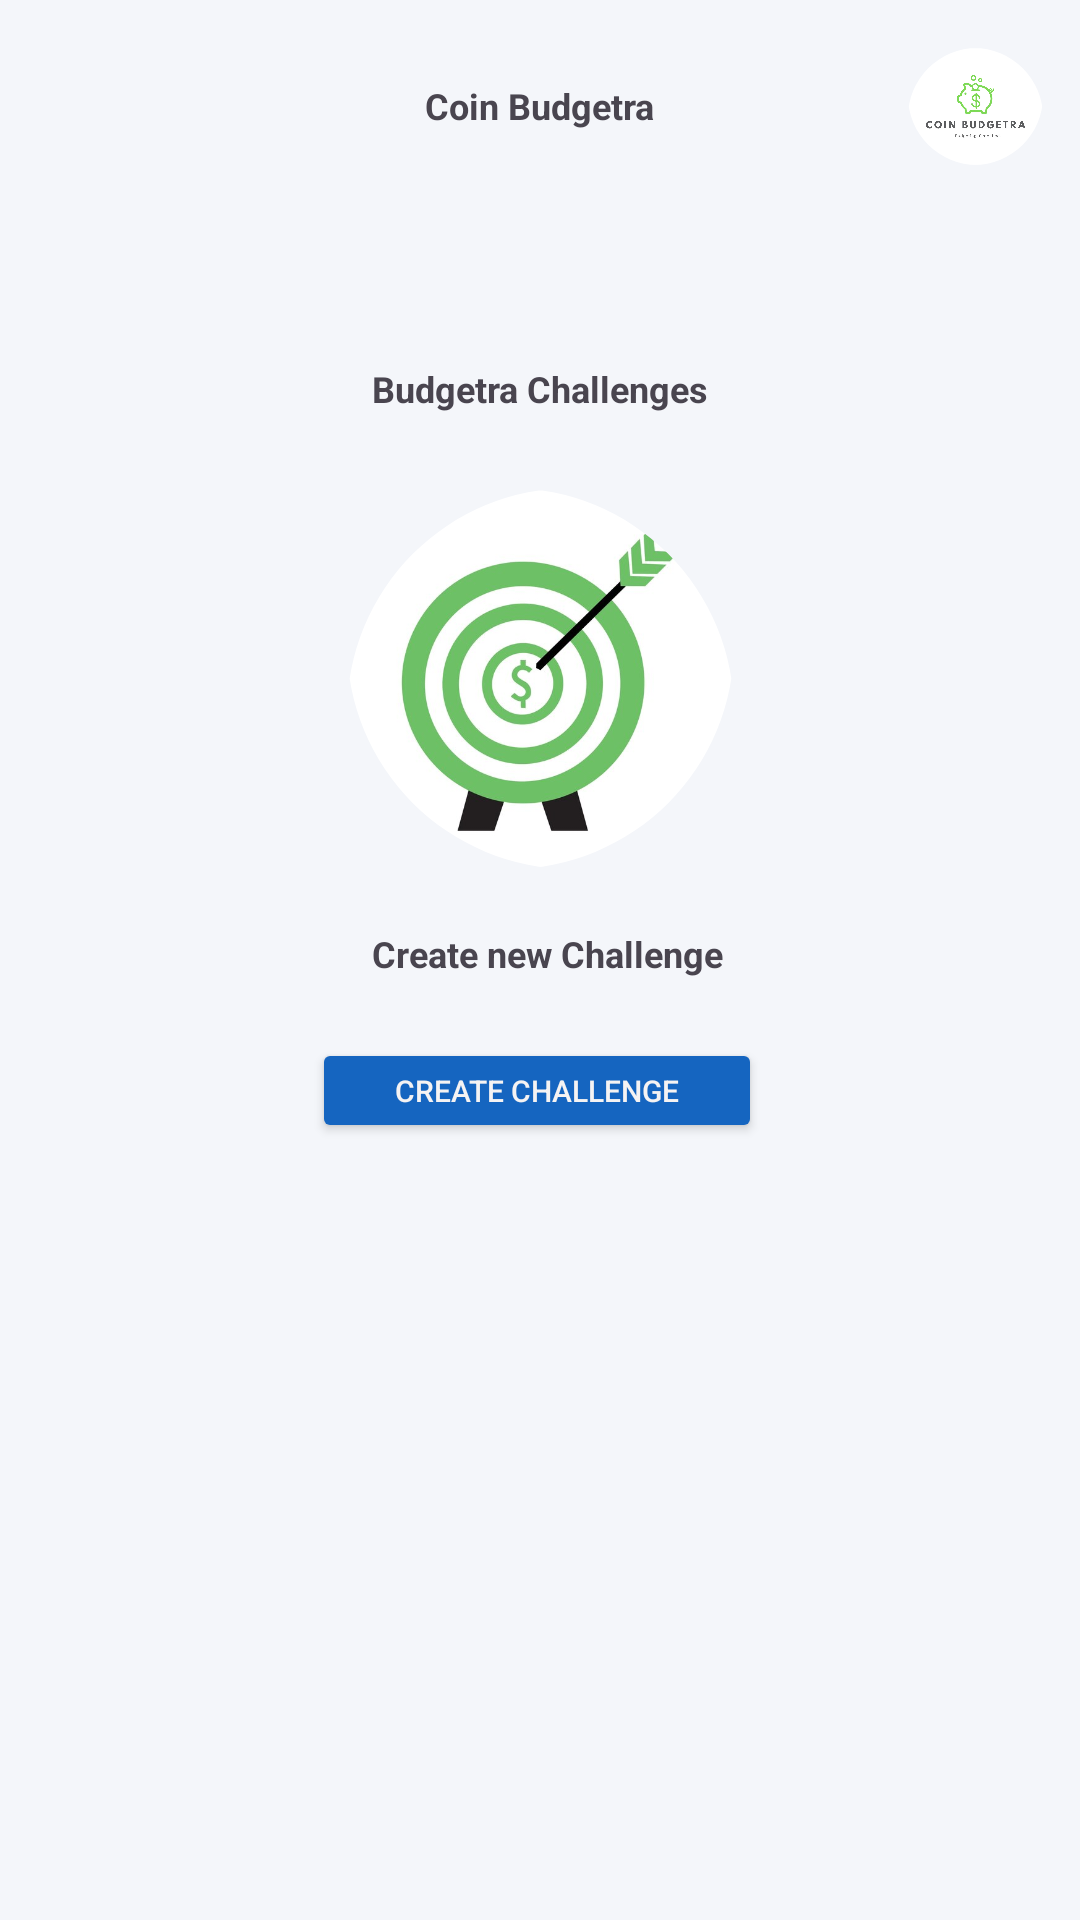

This screen was rendered from an Android layout file. Write that file and the resources it references.
<!-- AndroidManifest.xml: application theme Theme.Coin_Budgetra -->
<!-- res/layout/activity_challenges_module.xml -->
<?xml version="1.0" encoding="utf-8"?>
<androidx.constraintlayout.widget.ConstraintLayout xmlns:android="http://schemas.android.com/apk/res/android"
    xmlns:app="http://schemas.android.com/apk/res-auto"
    xmlns:tools="http://schemas.android.com/tools"
    android:id="@+id/main"
    android:layout_width="match_parent"
    android:layout_height="match_parent"
    tools:context=".Challenges_Module"
    android:background="#F4F6FA">


    <com.google.android.material.imageview.ShapeableImageView

        android:id="@+id/imageView5"
        android:layout_width="129dp"
        android:layout_height="127dp"
        android:layout_marginStart="141dp"
        android:layout_marginTop="25dp"
        android:layout_marginEnd="141dp"
        android:scaleType="centerCrop"
        android:src="@drawable/target"
        app:layout_constraintEnd_toEndOf="parent"
        app:layout_constraintStart_toStartOf="parent"
        app:layout_constraintTop_toBottomOf="@+id/textView22"
        app:shapeAppearanceOverlay="@style/CircleImage" />

    <TextView
        android:id="@+id/textView21"
        android:layout_width="wrap_content"
        android:layout_height="wrap_content"
        android:layout_marginTop="27dp"
        android:text="Coin Budgetra"
        android:textSize="12sp"
        android:textStyle="bold"
        app:layout_constraintEnd_toEndOf="parent"
        app:layout_constraintHorizontal_bias="0.5"
        app:layout_constraintStart_toStartOf="parent"
        app:layout_constraintTop_toTopOf="parent" />

    <TextView
        android:id="@+id/textView22"
        android:layout_width="wrap_content"
        android:layout_height="wrap_content"
        android:layout_marginTop="78dp"
        android:text="Budgetra Challenges"
        android:textSize="12sp"
        android:textStyle="bold"
        app:layout_constraintEnd_toEndOf="parent"
        app:layout_constraintHorizontal_bias="0.5"
        app:layout_constraintStart_toStartOf="parent"
        app:layout_constraintTop_toBottomOf="@+id/textView21" />

    <Button
        android:id="@+id/button13"
        android:layout_width="150dp"
        android:layout_height="35dp"
        android:layout_marginStart="155dp"
        android:layout_marginTop="20dp"
        android:layout_marginEnd="155dp"
        android:backgroundTint="#1565C0"
        android:text="Create challenge"
        android:textColor="@color/whitesmoke"
        android:textSize="10sp"
        app:layout_constraintEnd_toEndOf="parent"
        app:layout_constraintHorizontal_bias="0.51"
        app:layout_constraintStart_toStartOf="parent"
        app:layout_constraintTop_toBottomOf="@+id/textView23" />

    <TextView
        android:id="@+id/textView23"
        android:layout_width="wrap_content"
        android:layout_height="wrap_content"
        android:layout_marginTop="20dp"
        android:text="Create new Challenge"
        android:textSize="12sp"
        android:textStyle="bold"
        app:layout_constraintEnd_toEndOf="parent"
        app:layout_constraintHorizontal_bias="0.51"
        app:layout_constraintStart_toStartOf="parent"
        app:layout_constraintTop_toBottomOf="@+id/imageView5" />

    <androidx.constraintlayout.widget.Guideline android:layout_width="wrap_content"
        android:layout_height="wrap_content" />

    <Button
        android:id="@+id/button14"
        android:layout_width="100dp"
        android:layout_height="35dp"
        android:layout_marginStart="160dp"
        android:layout_marginTop="288dp"
        android:layout_marginEnd="160dp"
        android:backgroundTint="@color/CatalinaBlue"
        android:text="Cancel"
        android:textColor="@color/whitesmoke"
        android:textSize="10sp"
        app:layout_constraintEnd_toEndOf="parent"
        app:layout_constraintHorizontal_bias="0.555"
        app:layout_constraintStart_toStartOf="parent"
        app:layout_constraintTop_toBottomOf="@+id/button13" />

    <com.google.android.material.imageview.ShapeableImageView
        android:id="@+id/imageView4"
        android:layout_width="45dp"
        android:layout_height="39dp"
        android:layout_marginStart="88dp"
        android:layout_marginTop="16dp"
        android:layout_marginEnd="16dp"
        android:scaleType="centerCrop"
        app:shapeAppearanceOverlay="@style/CircleImage"
        app:layout_constraintEnd_toEndOf="parent"
        app:layout_constraintStart_toEndOf="@+id/textView21"
        app:layout_constraintTop_toTopOf="parent"
        app:srcCompat="@drawable/coinbudgetra" />

</androidx.constraintlayout.widget.ConstraintLayout>
<!-- resources referenced by this layout -->
<resources>
  <color name="CatalinaBlue">#1d2d44</color>
  <color name="whitesmoke">#f5f3f3</color>
  <!-- drawable coinbudgetra: jpeg bitmap (drawable, 54720 bytes) -->
  <!-- drawable target: jpg bitmap (drawable, 28593 bytes) -->
  <style name="CircleImage">
          <item name="cornerFamily">rounded</item>
          <item name="cornerSize">59%</item>
      </style>
  <style name="Theme.Coin_Budgetra" parent="Base.Theme.Coin_Budgetra" />
  <style name="Base.Theme.Coin_Budgetra" parent="Theme.Material3.DayNight.NoActionBar">
          
          
      </style>
</resources>
